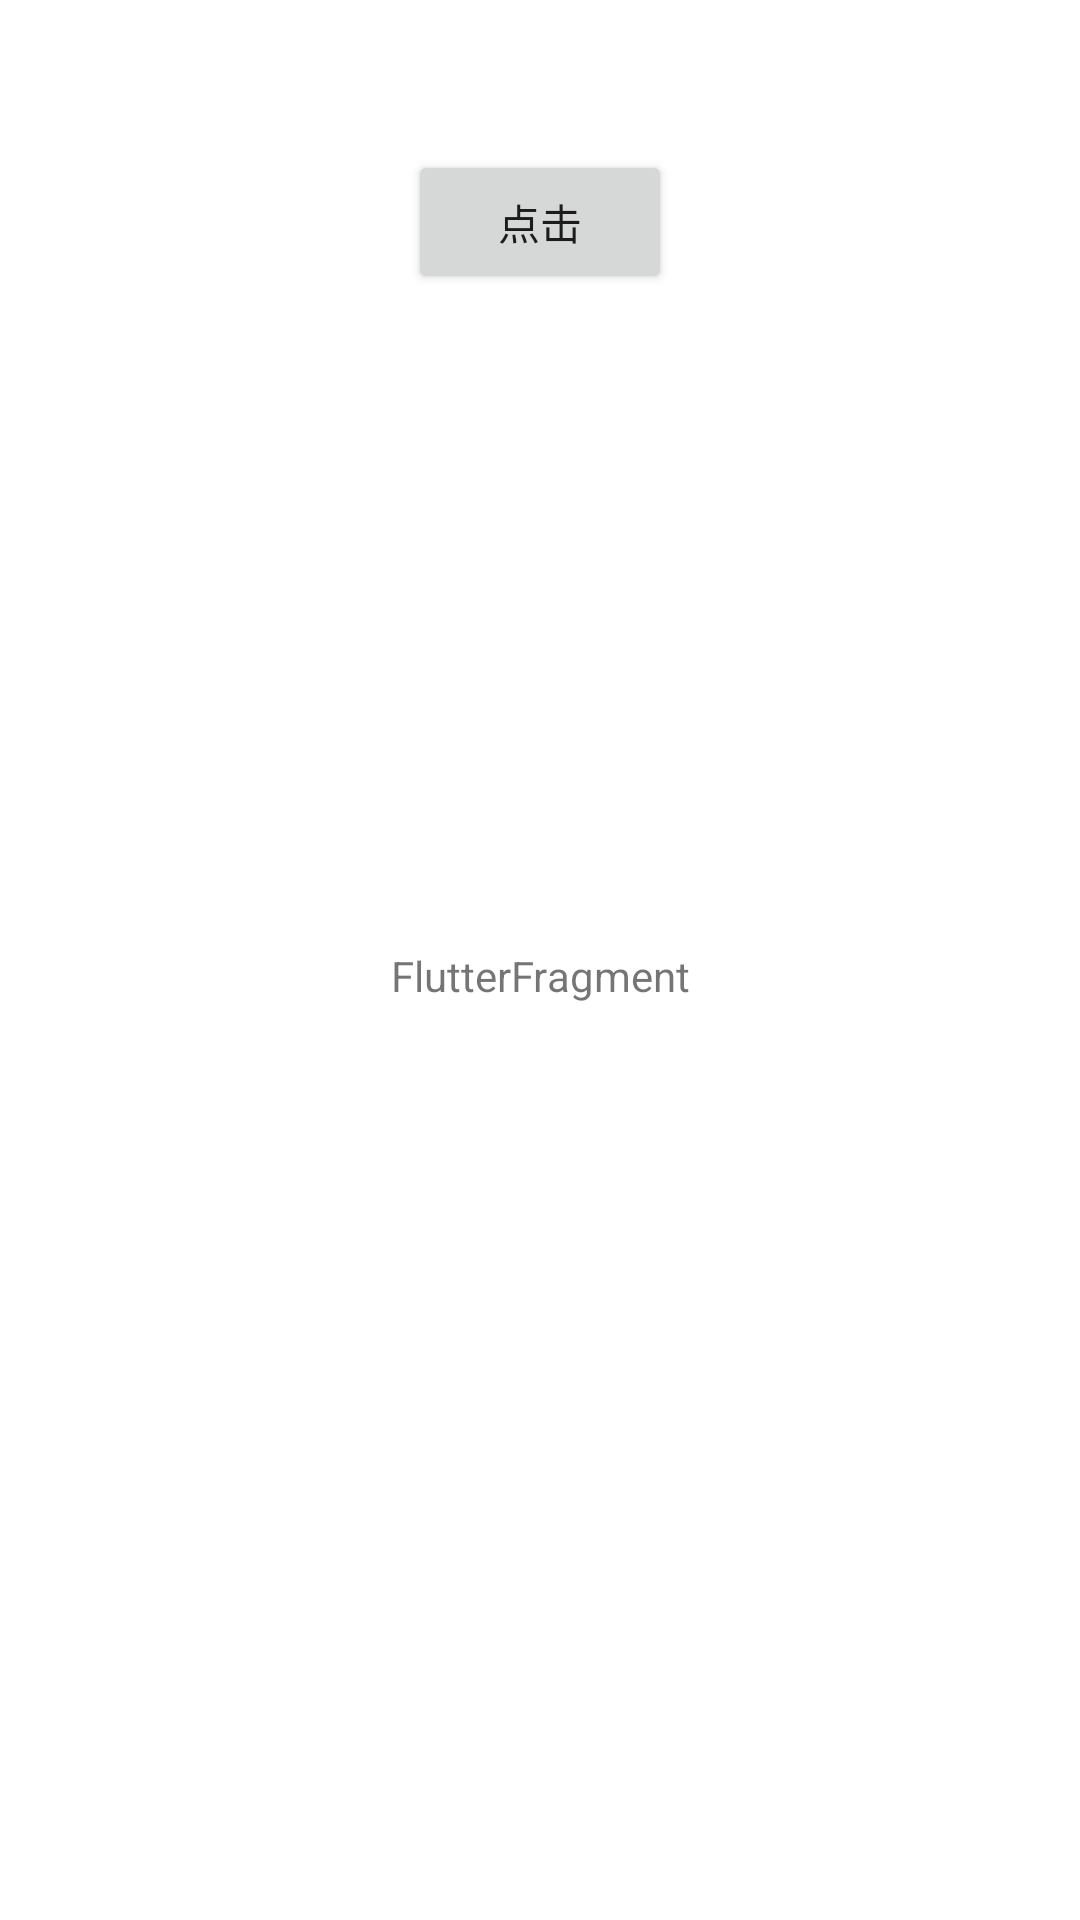

Reconstruct the res/layout file that produces this screen, plus the resources it refers to.
<!-- AndroidManifest.xml: application theme Theme.SoSoApp -->
<!-- res/layout/fragment_flutter.xml -->
<?xml version="1.0" encoding="utf-8"?>
<layout xmlns:android="http://schemas.android.com/apk/res/android"
    xmlns:app="http://schemas.android.com/apk/res-auto">

    <data>

        <variable
            name="State"
            type="com.billy.android.soso.app.ui.page.FlutterFragment.FlutterState" />


    </data>

    <androidx.constraintlayout.widget.ConstraintLayout
        android:layout_width="match_parent"
        android:layout_height="match_parent">


        <Button
            android:id="@+id/btnClick"
            android:layout_width="wrap_content"
            android:layout_height="wrap_content"
            android:layout_marginTop="50dp"
            android:text="点击"
            app:layout_constraintEnd_toEndOf="parent"
            app:layout_constraintTop_toTopOf="parent"
            app:layout_constraintStart_toStartOf="parent" />

        <TextView
            android:id="@+id/tvText"
            android:layout_width="wrap_content"
            android:layout_height="wrap_content"
            android:layout_marginTop="10dp"
            android:text="FlutterFragment"
            app:layout_constraintBottom_toBottomOf="parent"
            app:layout_constraintEnd_toEndOf="parent"
            app:layout_constraintStart_toStartOf="parent"
            app:layout_constraintTop_toTopOf="parent" />

    </androidx.constraintlayout.widget.ConstraintLayout>
</layout>
<!-- resources referenced by this layout -->
<resources>
  <style name="Theme.SoSoApp" parent="Theme.MaterialComponents.DayNight.DarkActionBar">
          
          <item name="colorPrimary">@color/purple_500</item>
          <item name="colorPrimaryVariant">@color/purple_700</item>
          <item name="colorOnPrimary">@color/white</item>
          
          <item name="colorSecondary">@color/teal_200</item>
          <item name="colorSecondaryVariant">@color/teal_700</item>
          <item name="colorOnSecondary">@color/black</item>
          
          <item name="android:statusBarColor">?attr/colorPrimaryVariant</item>
          
      </style>
  <color name="purple_500">#FF6200EE</color>
  <color name="purple_700">#FF3700B3</color>
  <color name="white">#FFFFFFFF</color>
  <color name="teal_200">#FF03DAC5</color>
  <color name="teal_700">#FF018786</color>
  <color name="black">#FF000000</color>
</resources>
